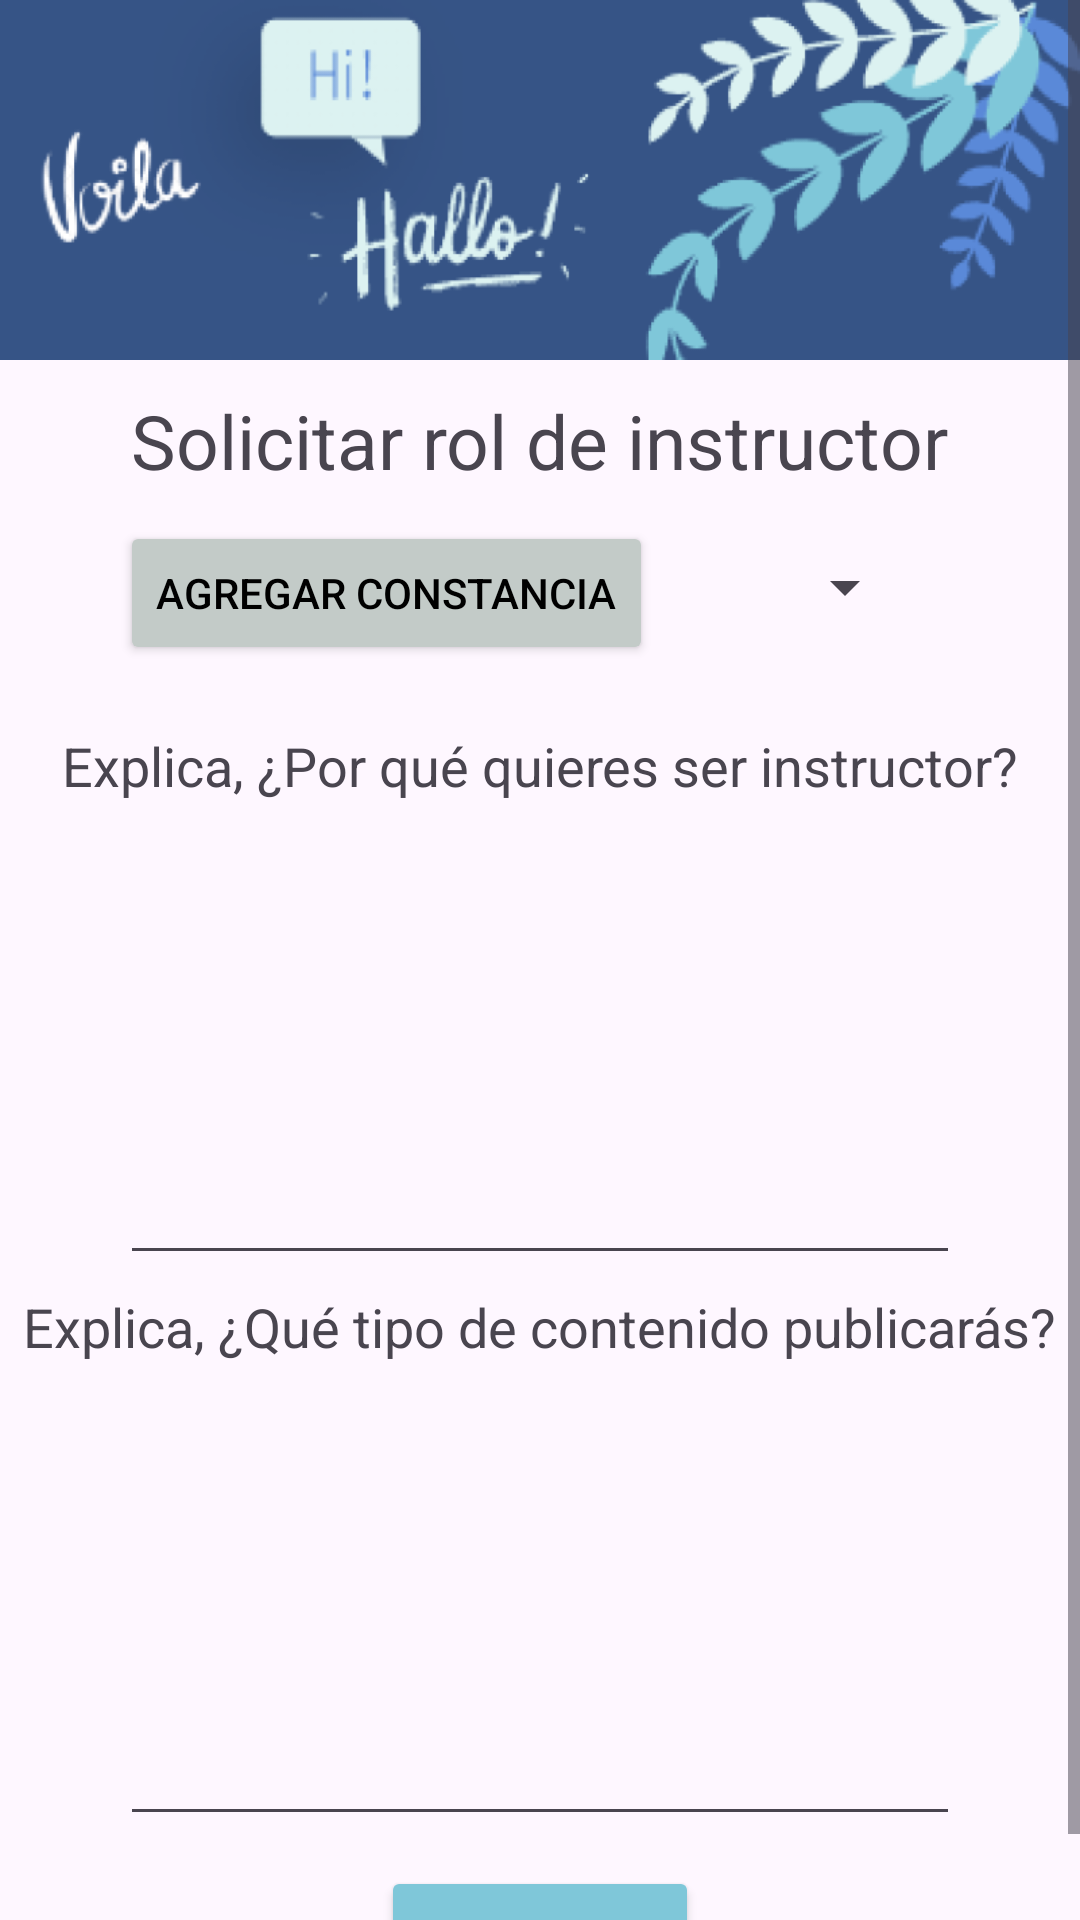

The Android layout XML behind this screen, and the referenced resources:
<!-- AndroidManifest.xml: application theme Theme.LanGroup -->
<!-- res/layout/fragment_solicitar_rol_instructor.xml -->
<?xml version="1.0" encoding="utf-8"?>
<layout xmlns:android="http://schemas.android.com/apk/res/android"
    xmlns:tools="http://schemas.android.com/tools">

    <data>

    </data>

    <ScrollView
        android:layout_width="match_parent"
        android:layout_height="match_parent"
        tools:context=".vista.instructores.SolicitarRolInstructorFragment">

        
        <RelativeLayout
            android:layout_width="match_parent"
            android:layout_height="match_parent"
            >

            <View
                android:id="@+id/view_imagen"
                android:layout_width="match_parent"
                android:layout_height="120dp"
                android:background="@drawable/header_langroup"
                />

            <TextView
                android:id="@+id/txt_solicitar_rol_instructor"
                android:layout_width="wrap_content"
                android:layout_height="wrap_content"
                android:text="Solicitar rol de instructor"
                android:textSize="25dp"
                android:layout_marginTop="10dp"
                android:layout_below="@id/view_imagen"
                android:layout_centerHorizontal="true"
                />

            <Button
                android:id="@+id/button_agregar_constancia"
                android:layout_width="wrap_content"
                android:layout_height="wrap_content"
                android:text="Agregar constancia"
                android:layout_marginTop="10dp"
                android:layout_marginStart="40dp"
                android:layout_below="@id/txt_solicitar_rol_instructor"
                android:textColor="@color/black"
                android:backgroundTint="@color/gris"
                />

            <Spinner
                android:id="@+id/spinner_idioma"
                android:layout_width="wrap_content"
                android:layout_height="wrap_content"
                android:layout_marginTop="20dp"
                android:layout_marginStart="40dp"
                android:layout_toEndOf="@id/button_agregar_constancia"
                android:layout_below="@id/txt_solicitar_rol_instructor"
                />

            <TextView
                android:id="@+id/txt_nombre_archivo"
                android:layout_width="match_parent"
                android:layout_height="wrap_content"
                android:text=""
                android:textSize="12dp"
                android:layout_marginStart="40dp"
                android:layout_marginEnd="40dp"
                android:layout_below="@id/button_agregar_constancia"
                />

            <TextView
                android:id="@+id/txt_causa"
                android:layout_width="wrap_content"
                android:layout_height="wrap_content"
                android:text="Explica, ¿Por qué quieres ser instructor?"
                android:textSize="18dp"
                android:layout_below="@id/txt_nombre_archivo"
                android:layout_centerHorizontal="true"
                android:layout_marginTop="5dp"
                />

            <EditText
                android:id="@+id/edit_text_causa"
                android:layout_width="match_parent"
                android:layout_height="wrap_content"
                android:textSize="16dp"
                android:layout_below="@id/txt_causa"
                android:layout_marginTop="5dp"
                android:layout_marginStart="40dp"
                android:layout_marginEnd="40dp"
                android:inputType="textMultiLine"
                android:lines="7"
                android:maxLength="500"
                />

            <TextView
                android:id="@+id/txt_tipo_contenido"
                android:layout_width="wrap_content"
                android:layout_height="wrap_content"
                android:text="Explica, ¿Qué tipo de contenido publicarás?"
                android:textSize="18dp"
                android:layout_below="@id/edit_text_causa"
                android:layout_marginTop="5dp"
                android:layout_centerHorizontal="true"
                />

            <EditText
                android:id="@+id/edit_text_tipo_contenido"
                android:layout_width="match_parent"
                android:layout_height="wrap_content"
                android:textSize="16dp"
                android:layout_below="@id/txt_tipo_contenido"
                android:layout_marginTop="5dp"
                android:layout_marginStart="40dp"
                android:layout_marginEnd="40dp"
                android:inputType="textMultiLine"
                android:lines="7"
                android:maxLength="500"
                />

            <Button
                android:id="@+id/button_guardar"
                android:layout_width="wrap_content"
                android:layout_height="wrap_content"
                android:textSize="18dp"
                android:text="Guardar"
                android:layout_below="@id/edit_text_tipo_contenido"
                android:layout_marginTop="10dp"
                android:layout_centerHorizontal="true"
                android:textColor="@color/black"
                android:backgroundTint="@color/azul3"
                />
        </RelativeLayout>
    </ScrollView>
</layout>
<!-- resources referenced by this layout -->
<resources>
  <color name="azul3">#7FC7D9</color>
  <color name="black">#FF000000</color>
  <color name="gris">#C3CBC8</color>
  <!-- drawable header_langroup: jpeg bitmap (drawable, 55700 bytes) -->
  <style name="Theme.LanGroup" parent="Base.Theme.LanGroup" />
  <style name="Base.Theme.LanGroup" parent="Theme.Material3.DayNight.NoActionBar">
          
          
      </style>
</resources>
